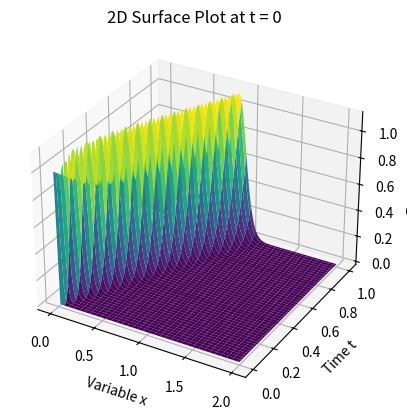

The matplotlib source for this figure: (Note: this script raises an exception after producing the figure.)
import numpy as np
import matplotlib.pyplot as plt


def Kronecker(j, i):
    if j == i:
        return 1
    else:
        return 0


# Crank_Nicolson

def Crank_Nicolson(S0, r, T, N, M, x_max, x_min, sigma):
    x = np.linspace(x_min, x_max, N + 2)
    t = np.linspace(0, T, M + 2)
    deltat = T / (M + 1)
    delta_x = (x_max - x_min) / (N + 1)

    V = np.zeros(shape=(M + 2, N + 2))
    C = np.zeros(shape=(M + 2, N + 2))
    K = np.zeros(shape=(M + 2, N + 2))
    K2 = np.zeros(shape=(M + 2, N + 2))

    A = np.zeros(N + 2)
    B = np.zeros(N + 2)
    D = np.zeros(N + 2)
    D2 = np.zeros(N + 2)

    for n in range(0, M + 2):
        V[n, 0] = 1 / (r * T) * (1 - np.exp(-r * (T - n * deltat))) - x_min * np.exp(-r * (T - t[n]))
        V[n, N + 1] = 0

    for i in range(N + 2):
        V[M + 1, i] = np.maximum(-i * delta_x, 0)

    # for n in range(0, M + 1):
    for n in range(1, M + 1):
        for i in range(1, N + 1):
            A[i] = - deltat * 0.25 * (-(i * r + 1/(T * delta_x)) + (sigma**2) * (i**2))
            B[i] = deltat * 0.25 * (-(i * r + 1/(T * delta_x)) - (sigma**2) * (i**2))
            D[i] = 1 + deltat * 0.5 * (sigma**2) * (i**2)
            # A[i] = deltat * (-(sigma ** 2 * i ** 2) / (2 * delta_x ** 2) - (1 / T + r * i) * 1 / (2 * delta_x))
            # B[i] = deltat * ((sigma ** 2 * i ** 2) / (delta_x ** 2) + 1 / deltat)
            # D[i] = deltat * (-(sigma ** 2 * i ** 2) / (2 * delta_x ** 2) + (1 / T + r * i) * 1 / (2 * delta_x))
            h = 1 / (r * T) * (1 - np.exp(-r * (T - (n - 1) * deltat)))
            # K[n, i] = A[i] * V[n - 1, i + 1] + B[i] * V[n - 1, i - 1] + D[i] * V[n - 1, i] - Kronecker(1, i) * B[1] * h
            K[n, i] = A[i] * V[n, i - 1] + B[i] * V[n, i + 1] + D[i] * V[n, i] - Kronecker(1, i) * B[1] * h
            # K[n, i] = B[i] * V[n, i - 1] + A[i] * V[n, i + 1] + D[i] * V[n, i] - Kronecker(1, i) * B[1] * h
            # K[n + 1, i] = A[i] * V[n, i - 1] + B[i] * V[n, i] + D[i] * V[n, i + 1] - Kronecker(1, i) * B[1] * h

        D2[1] = D[1]
        K2[n, 1] = K[n, 1]
        for i in range(2, N + 1):
            D2[i] = D[i] - (B[i] * A[i - 1]) / D2[i - 1]
            K2[n, i] = K[n, i] - (B[i] * K2[n, i - 1]) / D2[i - 1]
        V[n + 1, N] = K2[n, N] / D2[N]
        for i in range(N - 1, 0, -1):
            V[n + 1, i] = (K2[n, i] - A[i] * V[n + 1, i + 1]) / D2[i]

    print(V)
    # plt.plot(x, V[0, :], label="t = 0")
    # plt.plot(x, V[M // 2, :], label="t = T/2")
    # plt.xlabel('Variable x')
    # plt.ylabel('Fonction f')
    # plt.title('Fonction f en 2 dimensions en t=0 et t=T/2')
    # plt.legend()
    # plt.show()

    # Create a meshgrid to plot the surface
    X, T = np.meshgrid(x, t)

    # Plot the surface at t = 0
    fig = plt.figure()
    ax = fig.add_subplot(projection='3d')
    ax.plot_surface(X, T, V, cmap='viridis')
    ax.set_xlabel('Variable x')
    ax.set_ylabel('Time t')
    ax.set_zlabel('Function f')
    ax.set_title('2D Surface Plot at t = 0')
    plt.savefig("Graph/crank.png")
    plt.show()
    return V


# Paramètres

Xmin = 0
Xmax = 2
S0 = 100
K = 100
T = 1
r = 0.02
sigma = 0.3
N = 99
M = 999

S = np.linspace(1, 50, 50)
V = np.zeros(len(S))
x = np.linspace(Xmin, Xmax, N + 2)

# Appel de la fonction Crank_Nicolson

Crank_Nicolson(S0, r, T, N, M, Xmax, Xmin, sigma)

fig = plt.figure(figsize=(14, 9))
ax = plt.axes(projection='3d')
